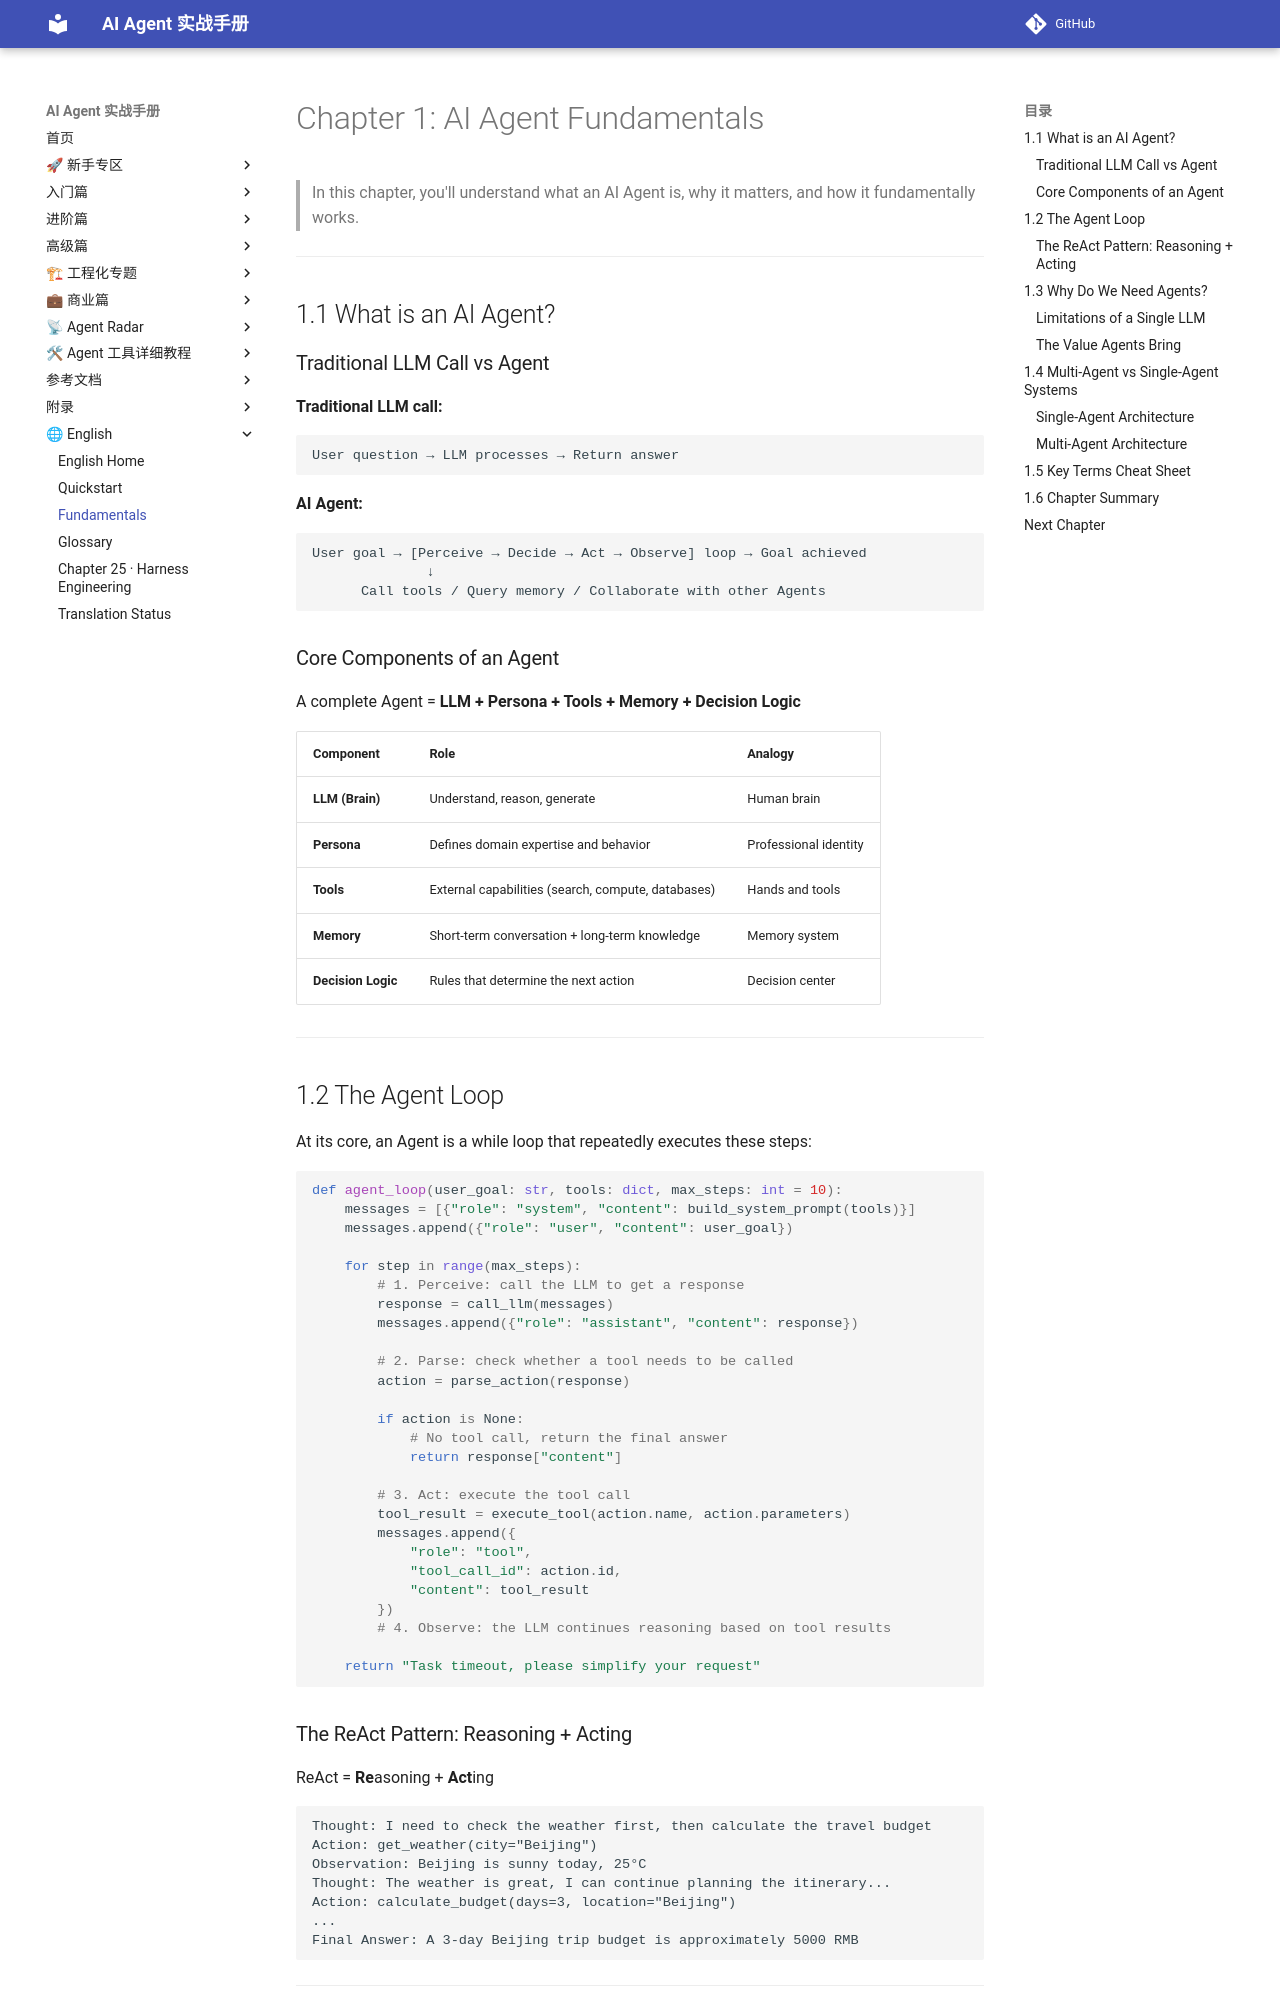

repository: Xwh630/ai-agent-handbook · page: en/chapters/01-fundamentals/index.html · generator: mkdocs

# Chapter 1: AI Agent Fundamentals

> In this chapter, you'll understand what an AI Agent is, why it matters, and how it fundamentally works.

---

## 1.1 What is an AI Agent?

### Traditional LLM Call vs Agent

**Traditional LLM call:**
```
User question → LLM processes → Return answer
```

**AI Agent:**
```
User goal → [Perceive → Decide → Act → Observe] loop → Goal achieved
              ↓
      Call tools / Query memory / Collaborate with other Agents
```

### Core Components of an Agent

A complete Agent = **LLM + Persona + Tools + Memory + Decision Logic**

| Component | Role | Analogy |
|-----------|------|---------|
| **LLM (Brain)** | Understand, reason, generate | Human brain |
| **Persona** | Defines domain expertise and behavior | Professional identity |
| **Tools** | External capabilities (search, compute, databases) | Hands and tools |
| **Memory** | Short-term conversation + long-term knowledge | Memory system |
| **Decision Logic** | Rules that determine the next action | Decision center |

---

## 1.2 The Agent Loop

At its core, an Agent is a while loop that repeatedly executes these steps:

```python
def agent_loop(user_goal: str, tools: dict, max_steps: int = 10):
    messages = [{"role": "system", "content": build_system_prompt(tools)}]
    messages.append({"role": "user", "content": user_goal})
    
    for step in range(max_steps):
        # 1. Perceive: call the LLM to get a response
        response = call_llm(messages)
        messages.append({"role": "assistant", "content": response})
        
        # 2. Parse: check whether a tool needs to be called
        action = parse_action(response)
        
        if action is None:
            # No tool call, return the final answer
            return response["content"]
        
        # 3. Act: execute the tool call
        tool_result = execute_tool(action.name, action.parameters)
        messages.append({
            "role": "tool",
            "tool_call_id": action.id,
            "content": tool_result
        })
        # 4. Observe: the LLM continues reasoning based on tool results
    
    return "Task timeout, please simplify your request"
```
